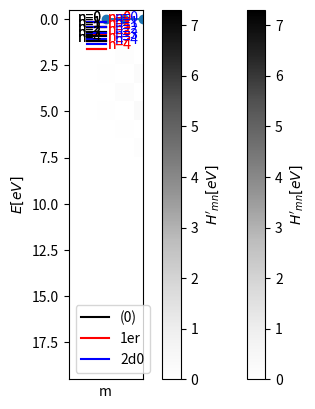

Generate this figure with matplotlib:
#!/usr/bin/env python
# coding: utf-8

# # Teoría de perturbaciones (niveles de energía no degenerados)

# El objetivo es determinar una solución aproximada a la ecuación de Schrödinger para un Hamiltoniano $\hat{H}$. La suposición importante en la teoría de perturbaciones es que $\hat{H}$ es un poco diferente de un Hamiltoniano $\hat{H}^{(0)}$ del cual conocemos su solución; es decir, conocemos sus eigenfunciones y eigenvalores. Esto es 
# 
# $$
# \hat{H}^{(0)} \psi_n^{(0)} = E_n^{(0)}  \psi_n^{(0)}
# $$
# 
# donde tanto $E_n^{(0)}$ y $\psi_n^{(0)}$ son conocidos. La diferencia entre $\hat{H}$ y $\hat{H}^{(0)}$ se llama la perturbación y la denotamos por $\hat{H}'$, esto es
# 
# $$
# \hat{H}' = \hat{H}-\hat{H}^{(0)}
# $$
# 
# El método presentado en este notebook tiene la suposición los niveles de energía $\big\{ E_n^{(0)}\big\}$ no están degenerados.
# 
# Proponemos una solución en serie aproximada a los eigenvalores ($E_n$) y las eigenfunciones ($\psi_n$) de $\hat{H}$ en términos de $E_n^{(0)}$ y $\psi_n^{(0)}$ y correcciones a dichos valores. De tal forma que tenemos,
# 
# $$
# E_n &=& E_n^{(0)}+ E_n^{(1)} + E_n^{(2)} +\ldots \\
# \psi_n &=& \psi_n^{(0)}+\psi^{(1)}+\psi^{(2)}+\ldots
# $$
# 
# ```{admonition} Inserto matemático: Correcciones
# :class: dropdown
# 
# Con el fin de escribir las expresiones para las diferentes correcciones introducimos la notación para los elementos de matriz de la perturbación, ($\hat{H}'$),
# 
# $$
# \hat{H}'_{m,n} = \langle \psi_m^{(0)} | \hat{H}' | \psi_n^{(0)} \rangle = \int \big( \psi_m^{(0)} \big)^* \hat{H}' \psi_n ^{(0)} \,dq
# $$
# 
# donde $\psi_n^{(0)}(q)$ son la eigenfunciones que conocemos de $\hat{H}^{(0)}$ y hemos denoatdo por $q$ a las coordenadas de las que dependen.
# 
# En términos de los elementos de matriz de $\hat{H}'$ tenemos,
# 
# $$
# E_n \approx E_n^{(0)} +H'_{n,n} + \sum_{m \neq n } \frac{|H'_{m,n}|^2}{E_n^{(0)}-E_m^{(0)}}
# $$
# 
# y
# 
# $$
# \psi_n \approx \psi_n^{(0)} + \sum_{m\neq n} \frac{\hat{H}'_{m,n}}{E_n^{(0)}-E_m^{(0)}} \psi_m^{(0)}
# $$
# ```
# 
# ---

# ## Ejemplo - Oscilador anarmónico
# En Hamiltoniano del oscilador anarmónico de una partícula en una dimensión es:
# 
# $$
# \hat{H} = \underbrace{-\frac{\hbar^2}{2m} \frac{d^2}{dx^2} + \frac{1}{2} k x^2 }_{\hat{H}^{(0)}} + \underbrace{cx^3 + dx^4}_{\hat{H}'}
# $$
# 
# Los eigenvalores y eigenfunciones del oscilador armónico son:
# 
# $$
# E_n^{(0)} = \bigg(n+\frac{1}{2}\bigg) h\nu
# $$
# 
# $$
# \psi_n^{(0)} (x) = \frac{1}{\sqrt{2^n n !}} \bigg( \frac{\alpha}{\pi} \bigg)^{1/4} e^{-\alpha x^2/2 } H_n\bigg( \alpha^{1/2}\,x \bigg)
# $$
# 
# donde  $\alpha = 2\pi\nu m /\hbar$ y 
# 
# $$
# \nu = \frac{1}{2\pi }\bigg( \frac{k}{m}  \bigg)^{1/2}
# $$
# 
# Realicemos numéricamente el cálculo de los elementos de matriz. 

# **Importe las siguientes librerías**
# 
# - pylab
# - scipy.special
# 
# De la librería `scipy.special` ocuparemos las funciones `factorial` y `eval_hermite`

# In[1]:


# Librerías


# In[2]:


from pylab import *
from scipy.special import factorial
from scipy.special import eval_hermite as Hn


# **Defina los valores de los parámetros y constantes a usar.** 
# 
# Tomemos de ejemplo los valores de la molécula de CO.
# 
# 
# |Parámetro|Valor|
# |-------- |--------|
# |     $k$|$1902.5\,{\rm N/m}$           |
# |   $\mu$|$1.1391 \times10^{-26}\,{\rm kg}$|
# |   $\nu$|$\displaystyle \frac{1}{2\pi}\sqrt{\frac{k}{m}}$|
# |$\alpha$|$2\pi\nu m/\hbar $|
# 
# 

# In[3]:


# Defina los valores y constantes en el Hamiltoniano del oscilador armónico 
# e imprima los valores de ν y el valor del E = hν/2


# In[4]:


π = pi
k = 1902.5             # [ N·m^{-1}]  constante de fuerza del CO
m = 1.1391e-26         # [kg] masa reducida de C-O
ħ = 1.0545718e-34      # [J·s] 
h = 2*pi*ħ
e = 1.602e-19
ν = 0.5*sqrt( k/m )/π
α = 2*π*ν*m/ħ          # [m^{-2}]

print ("    ν  = {0:.3e} [Hz]".format(ν))
print ("√(1/α) = {0:.3e} [m]".format(1/sqrt(α)))

# n -> nivel de energía
n   = 0

# Definimos una función que nos dé la eigenenergía del 
# oscilado armónico
def eigenEn0(n):
    return (n+0.5) *h*ν

E00 = eigenEn0(0)

print ("E0^(0) = {0:.3f} [eV]".format(E00/e))
# Notemos que al imprimir el valor de E00 dividimos
# por la carga elemental para obtener las unidades de eV.


# **Defina las eigenfunciones del oscilador armónico.**

# In[5]:


# Define como función de python las eigenfunciones del oscilador armónico


# In[6]:


# Definimos la función que nos devuelva la eigenfunción 
# del oscilador armónico
def funcΨ0n(n,x):
    return ( 1/sqrt(2**n*factorial(n)) )*( (α/π)**(0.25) )*exp(-α*x*x/2)*Hn(n,sqrt(α)*x)


# **Verifica la normalización de las eigenfunciones**
# 
# ```{margin}
# La integral numérica de una función puede realizarse con la función `numpy.trapz`.
# ```

# In[7]:


# Define un intervalo donde evaluar la función y la integral
# La integral numérica de una función puede realizarse con 
# la función numpy.trapz


# In[8]:


# La longitud (1/α)^{1/2} es característica de las eigenfunciones 
# por lo que es un buen parámetro para determinar el intervalo de 
# los valores de x.

x   = linspace(-10/sqrt(α),10/sqrt(α),10000)
Ψ0n = funcΨ0n(n,x)

# Podemos verificar que las eigenfunciones están normalizadas utilizando la regla del trapecio
# Notemos que las eigenfunciones son reales por lo que Ψ*(x) = Ψ(x)
Ψ2       = Ψ0n*Ψ0n
Integral = trapz(Ψ2,x)
print ("Integral: {0:.3f}".format(Integral))


# **Evalúa los elementos de matriz de $H'=cx^3+dx^4$** 
# 
# Utiliza que $c=600\,{\rm J}/{\rm m}^3$ y $d=1\times 10^{-4}\alpha k^2/4$

# In[9]:


# Define H' y define una función para evaluar 
# los elementos de matriz dado un m y n


# In[10]:


# Definimos la perturbación H'
c  = 600; d = 1e-4*(α*k*k)/4

Hp = c*x**3 + d*x**4

# Definimos la función que evalúa
def ElementoMatriz(m,n,x):
    Ψm0 = funcΨ0n(m,x)
    Ψn0 = funcΨ0n(n,x)
    Int = trapz( Ψm0*Hp*Ψn0,x )
    return Int


# **Visualiza los elementos de matriz**
# 
# ```{margin}
# Los valores de los elementos de una matriz pueden graficarse usando `matplotlib.pyplot.imshow`.
# ```
# 

# In[11]:


# Construimos los elementos de matriz de H'_{m,n}
# Notemos que numéricamente la matriz
# tiene un tamaño finito
m_max = 20

matrizHp = zeros((m_max,m_max))

for m in range(m_max):
    for n in range(m_max):
        matrizHp[(m,n)] = ElementoMatriz(m,n,x)

# Las matrices se pueden visualizar utilizando un mapa de colores
plotM = imshow(matrizHp/e,cmap="Greys");
plt.colorbar(label="$H'_{mn} [eV]$");
# Notamos como los valores distinto de cero están cerca de la diagonal
# lo cual es típico en la teoría de perturbaciones


# ---

# ### Corrección a primer orden (analítico vs numérico)
# La corrección a primer orden de la energía de la energía del estado base es,
# 
# $$
# E_0^{(1)} = \frac{3d}{4\alpha^2} = \frac{3dh^2}{64\pi^4 \nu^2 m^2}
# $$
# 
# **¿Podría verificarla numéricamente?**

# In[12]:


# Compare la expresión analítica con la corrección a primer orden


# In[13]:


# Solución

# De acuerdo con la expresión analítica
E01analitico = 3*d/4/α/α
print ("E0^(1) = {0:.3e} [eV]".format(E01analitico/e))

# De la teoría de perturbaciones tenemos que
# E0^(1) = H'_{0,0}
E01numerico = matrizHp[(0,0)]
print ("E0^(1) = {0:.3e} [eV]".format(E01numerico/e))

E00 = eigenEn0(0)

print ("E0^(0) = {0:.3e} [eV]".format(E00/e))

# Por tanto la aproximación a primer orden en la energía es:
print ("    En ≈ {0:.3e} [eV]".format(E00/e + E01numerico/e))
# ¿La energía es mayor o menor a la del oscilador armónico?


# ### Correcciones a primer orden (niveles excitados)
# 
# ¿Podría calcular la corrección a primer orden del primer nivel excitado del oscilador armónico?

# In[14]:


# Calcule las correcciones a primer orden de n>0


# In[15]:


# Solución

# De la teoría de perturbaciones tenemos que
# E1^(1) = H'_{1,1}
E11numerico = matrizHp[(1,1)]
print ("E1^(1) = {0:.3e} [eV]".format(E11numerico/e))

E10 = eigenEn0(1)

print ("E1^(0) = {0:.3e} [eV]".format(E10/e))

# Por tanto la aproximación a primer orden en la energía es:
print ("    En ≈ {0:.3e} [eV]".format(E10/e + E11numerico/e))
# ¿La energía es mayor o menor a la del oscilador armónico?


# ###  Correcciones a primer orden (primeros 5 niveles)
# Realiza un gráfico de los primeros 5 niveles de energía del oscilador armónico y los niveles con la primera corrección a la energía.

# In[16]:


# Solución

En1numerico = array( [ matrizHp[n,n] for n in range(5) ] )

En0         = array( [ eigenEn0(n) for n in range(5) ] )

Enapprox    = En0 + En1numerico


# In[17]:


for n in range(5):
    plot( [0,1],[En0[n]/e,En0[n]/e],c='k' )
    plot( [0,1],[Enapprox[n]/e,Enapprox[n]/e],c='r' )
    text(-0.5,En0[n]/e,"n={0}".format(n))
    text( 1.1,Enapprox[n]/e,"n={0}".format(n),color='r')
xlim(-2,3)
xticks([])
ylabel("$E [eV]$")


# ### Corrección a segundo orden
# 
# De la teoría de perturbaciones tenemos que 
# 
# $$
# E_n ^{(2)}=\sum_{m \neq n } \frac{|H'_{m,n}|^2}{E_n^{(0)}-E_m^{(0)}}
# $$

# In[18]:


# Previamente realizamos el gráfico de los elementos de matriz

# Las matrices se pueden visualizar utilizando un mapa de colores
plotM = imshow(matrizHp/e,cmap="Greys");
plt.colorbar(label="$H'_{mn} [eV]$");
# Notamos como los valores distinto de cero están cerca de la diagonal
# lo cual es típico en la teoría de perturbaciones


# In[19]:


# Sin embargo, los términos a sumar son los elementos de matriz 
# al cuadrado divididos por la diferencia de energía del nivel a corregir.

# Analicemos los términos de la suma cuando n = 0, es decir el estado base
n   = 0
E00 = eigenEn0(0) 
# Dado que las eigenfunciones son reales no tenemos que tomar el conjugado
SegundoOrden = array( [ matrizHp[(m,n)]*matrizHp[(m,n)]/( eigenEn0(n)-eigenEn0(m) )                     for m in range(m_max) if m != n ] )


# In[20]:


# Grafiquemos los SegundoOrden
plot(range(1,m_max),SegundoOrden/e,'o-');
xticks([1,2,3,4,5,6,7]);
ylabel("$E$ [eV]")
xlabel("m");

#Podemos notar en este caso que la mayor corrección al estado base proviene del nivel n = 2


# In[21]:


# Notamos que los sumandos siempre son negativos para el estado base
print (" Máximo valor de los sumandos: {0:.3e} eV".format( max(SegundoOrden)/e ))
# Por lo que las correcciones de segundo orden disminuirán con respecto a 
# las de primer orden.


# ### Correcciones primer orden vs segundo orden
# Realiza un gráfico de los primeros 5 niveles de energía del oscilador armónico y los niveles con la segunda corrección a la energía. ¿Es muy diferente al resultado de la corrección a primer orden?

# In[22]:


# Solución


# In[23]:


def SumaSegundoOrden(n,m_max=20):
    SegundoOrden = array( [ matrizHp[(m,n)]*matrizHp[(m,n)]/( eigenEn0(n)-eigenEn0(m) )                         for m in range(m_max) if m != n ] )
    En2 = SegundoOrden.sum()
    return En2


En1numerico = array( [ matrizHp[n,n] for n in range(5) ] )

En2numerico = array( [ SumaSegundoOrden(n) for n in range(5) ] )

En0         = array( [ eigenEn0(n) for n in range(5) ] )


Enapprox1 = En0 + En1numerico
Enapprox2 = En0 + En1numerico + En2numerico


plot( [0,1],[En0[0]/e,En0[0]/e],c='k',label='(0)' )
plot( [0,1],[Enapprox1[0]/e,Enapprox1[0]/e],c='r',label='1er' )
plot( [0,1],[Enapprox2[0]/e,Enapprox2[0]/e],c='b',label='2d0' )
text(-0.5,En0[0]/e,"n={0}".format(n))
text( 1.1,Enapprox1[0]/e,"n={0}".format(n),color='r')
text( 1.5,Enapprox2[0]/e,"n={0}".format(n),color='b')
for n in range(1,5):
    plot( [0,1],[En0[n]/e,En0[n]/e],c='k' )
    plot( [0,1],[Enapprox1[n]/e,Enapprox1[n]/e],c='r' )
    plot( [0,1],[Enapprox2[n]/e,Enapprox2[n]/e],c='b' )
    text(-0.5,En0[n]/e,"n={0}".format(n))
    text( 1.1,Enapprox1[n]/e,"n={0}".format(n),color='r')
    text( 1.5,Enapprox2[n]/e,"n={0}".format(n),color='b')
xlim(-1,3)
xticks([])
ylabel("$E [eV]$");
legend(loc=0);

